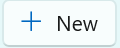
Task: Robotic Enterprise Framework
Workflow: Sequence

Step 1 [try]: On Element Appear 'Windows.UI.Composition....' on the element in window 'Snipping Tool' (snippingtool.exe)

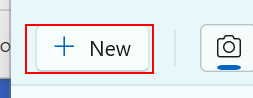
Step 2 [try]: click on the element in window 'Snipping Tool' (snippingtool.exe)
